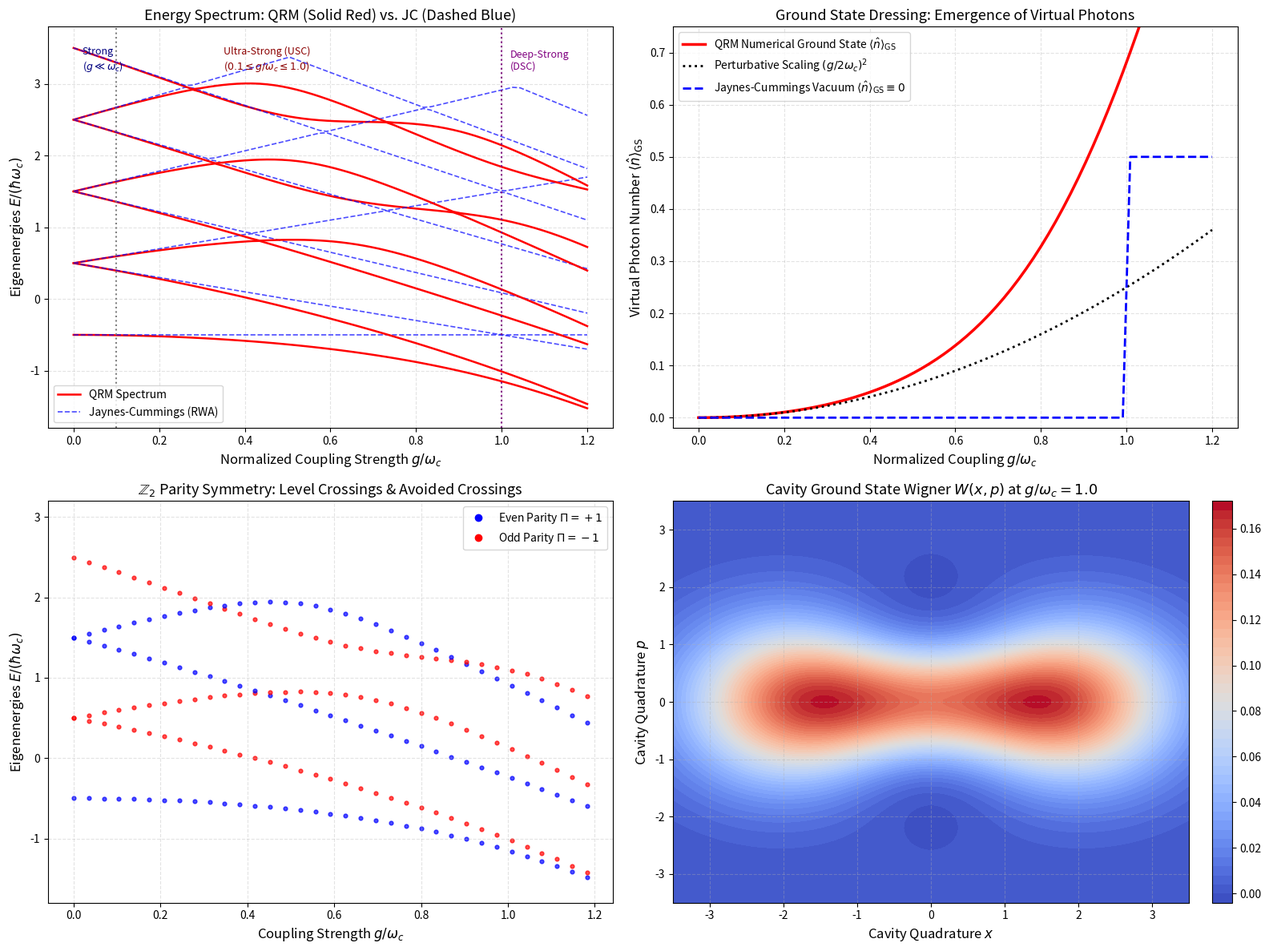
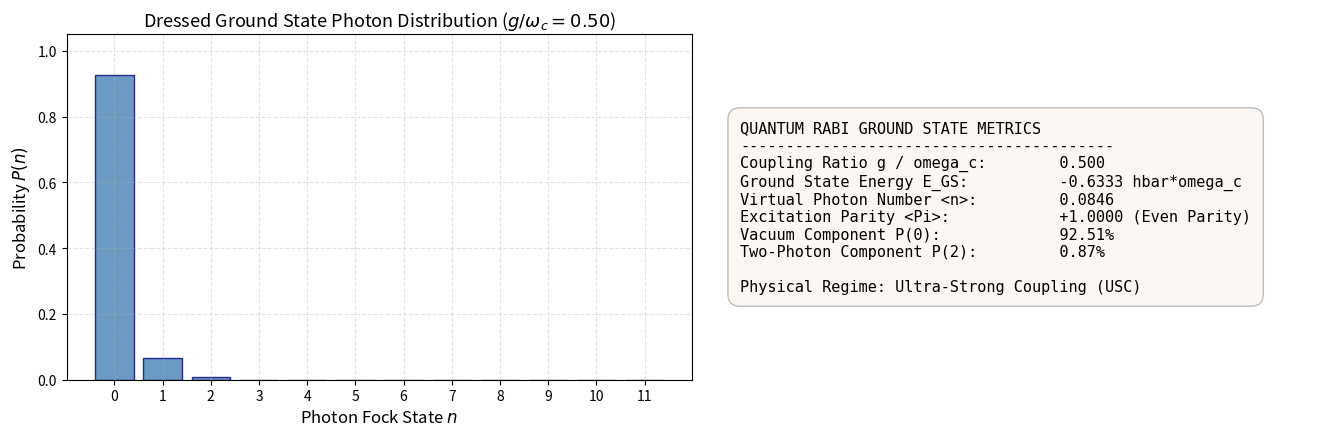

Here is the Python script that generated these plots, in order:
# Environment Setup: Silent Colab detection & high-DPI publication styling
import os
import sys

# Configure headless Agg backend to ensure bulletproof plotting across all environments
if "MPLBACKEND" not in os.environ:
    os.environ["MPLBACKEND"] = "Agg"

import math
import numpy as np
import scipy.linalg as la
from scipy.special import genlaguerre
import matplotlib.pyplot as plt

# Configure publication matplotlib styling
plt.rcParams.update({
    "font.size": 11,
    "axes.labelsize": 12,
    "axes.titlesize": 13,
    "xtick.labelsize": 10,
    "ytick.labelsize": 10,
    "legend.fontsize": 10,
    "figure.titlesize": 14,
    "lines.linewidth": 2.0,
    "axes.grid": True,
    "grid.alpha": 0.35,
    "grid.linestyle": "--"
})

try:
    import qutip as qt
    HAS_QUTIP = True
    print("QuTiP successfully imported.")
except ImportError:
    HAS_QUTIP = False
    print("QuTiP not found. Using native NumPy/SciPy implementations.")

try:
    import ipywidgets as widgets
    from IPython.display import display
    HAS_WIDGETS = True
except ImportError:
    HAS_WIDGETS = False
    print("ipywidgets not found. Interactive exploration will run in static fallback mode.")


# Implementation: Full Quantum Rabi Model (QRM) vs. Jaynes-Cummings (JC) Solver

class QuantumRabiSimulator:
    """
    Simulates the Quantum Rabi Model and Jaynes-Cummings model in truncated Fock space:
    H_QRM = hbar*omega_c*a^\dagger a + hbar*omega_a/2 * sigma_z + hbar*g * sigma_x * (a + a^\dagger)
    """
    def __init__(self, omega_c=1.0, omega_a=1.0, g=0.1, n_cutoff=30):
        self.wc = float(omega_c)
        self.wa = float(omega_a)
        self.g = float(g)
        self.n_cut = int(n_cutoff)
        self.dim = 2 * (self.n_cut + 1)
        
        self._build_operators()
        
    def _idx(self, state, n):
        """Matrix index for atomic state 'e' or 'g' with Fock state n."""
        return n if state == 'e' else (self.n_cut + 1) + n
        
    def _build_operators(self):
        """Constructs QRM Hamiltonian, JC Hamiltonian, and Parity operator."""
        H_qrm = np.zeros((self.dim, self.dim), dtype=complex)
        H_jc = np.zeros((self.dim, self.dim), dtype=complex)
        parity = np.zeros((self.dim, self.dim), dtype=complex)
        n_op = np.zeros((self.dim, self.dim), dtype=complex)
        
        # 1. Bare Diagonal terms: hbar*omega_c*n + hbar*omega_a/2 * sigma_z
        for n in range(self.n_cut + 1):
            ie = self._idx('e', n)
            ig = self._idx('g', n)
            
            ee_diag = self.wc * n + 0.5 * self.wa
            gg_diag = self.wc * n - 0.5 * self.wa
            
            H_qrm[ie, ie] = ee_diag
            H_qrm[ig, ig] = gg_diag
            H_jc[ie, ie] = ee_diag
            H_jc[ig, ig] = gg_diag
            
            # Photon number operator
            n_op[ie, ie] = n
            n_op[ig, ig] = n
            
            # Parity operator: Pi = -sigma_z * (-1)^n
            # For |e, n>: - (+1) * (-1)^n = -(-1)^n = (-1)^(n+1)
            # For |g, n>: - (-1) * (-1)^n = +(-1)^n
            parity[ie, ie] = - ((-1)**n)
            parity[ig, ig] = + ((-1)**n)
            
        # 2. Off-diagonal interaction terms
        for n in range(self.n_cut):
            ie = self._idx('e', n)
            ig_next = self._idx('g', n + 1)
            
            ie_next = self._idx('e', n + 1)
            ig = self._idx('g', n)
            
            sqrt_n1 = np.sqrt(n + 1)
            g_eff = self.g * sqrt_n1
            
            # Rotating wave terms: |g, n+1> <-> |e, n>
            H_jc[ie, ig_next] += g_eff
            H_jc[ig_next, ie] += g_eff
            
            H_qrm[ie, ig_next] += g_eff
            H_qrm[ig_next, ie] += g_eff
            
            # Counter-rotating terms: |e, n+1> <-> |g, n> (Only in QRM!)
            H_qrm[ie_next, ig] += g_eff
            H_qrm[ig, ie_next] += g_eff
            
        self.H_qrm = H_qrm
        self.H_jc = H_jc
        self.parity = parity
        self.n_op = n_op
        
    def diagonalize(self, use_rwa=False):
        """Diagonalizes Hamiltonian and sorts eigenstates by energy."""
        H = self.H_jc if use_rwa else self.H_qrm
        evals, evecs = la.eigh(H)
        return evals, evecs
        
    def ground_state_properties(self, use_rwa=False):
        """Calculates ground state energy, virtual photon number <n>, and parity."""
        evals, evecs = self.diagonalize(use_rwa=use_rwa)
        gs = evecs[:, 0]
        e_gs = evals[0]
        n_photons = np.real(np.vdot(gs, self.n_op @ gs))
        p_val = np.real(np.vdot(gs, self.parity @ gs))
        return e_gs, n_photons, p_val, gs

# Verification: Confirm Parity Commutation [H_QRM, Pi] = 0
test_sim = QuantumRabiSimulator(omega_c=1.0, omega_a=1.0, g=0.5, n_cutoff=25)
comm = test_sim.H_qrm @ test_sim.parity - test_sim.parity @ test_sim.H_qrm
comm_norm = la.norm(comm)

print("--- Quantum Rabi Model Symmetry Verification ---")
print(f"Norm of Parity Commutator ||[H_QRM, Pi]||: {comm_norm:.3e}")
assert comm_norm < 1e-12, "Parity symmetry commutation check failed!"
print("Verification Passed: Discrete Z2 Parity symmetry is strictly conserved in the Quantum Rabi Model!")


# Helper: Compute Reduced Cavity Wigner Function from Composite State Vector

def compute_cavity_wigner(psi_composite, n_cut, xvec, pvec):
    """
    Computes the 2D Wigner function W(x, p) of the cavity field
    by partial-tracing the atomic degree of freedom.
    """
    # Extract atomic components: psi_e(n) and psi_g(n)
    psi_e = psi_composite[:n_cut + 1]
    psi_g = psi_composite[n_cut + 1:2 * (n_cut + 1)]
    
    # Reduced cavity density matrix: rho_field = |psi_e><psi_e| + |psi_g><psi_g|
    rho_field = np.outer(psi_e, psi_e.conj()) + np.outer(psi_g, psi_g.conj())
    
    # Wigner computation via Fock matrix elements:
    # W(alpha) = (1/pi) * sum_{m, n} rho_{m, n} W_{m, n}(alpha)
    X, P = np.meshgrid(xvec, pvec)
    alpha = (X + 1j * P) / np.sqrt(2.0)
    alpha_sq = np.abs(alpha)**2
    
    W = np.zeros_like(X, dtype=float)
    
    # Compute using diagonal and significant off-diagonal elements
    for m in range(min(n_cut + 1, 15)):
        for n in range(m, min(n_cut + 1, 15)):
            val = rho_field[m, n]
            if abs(val) < 1e-6:
                continue
            # Matrix element W_mn
            L = genlaguerre(m, n - m)(2.0 * alpha_sq)
            phase = (2.0 * alpha)**(n - m) * np.exp(-1j * (n - m) * np.angle(alpha))
            w_mn = ((-1)**m / np.pi) * np.sqrt(float(math.factorial(m)) / float(math.factorial(n))) * \
                   (np.sqrt(2.0) * np.conj(alpha))**(n - m) * np.exp(-alpha_sq) * L
                   
            if m == n:
                W += np.real(val * w_mn)
            else:
                W += 2.0 * np.real(val * w_mn)
                
    return W


# Publication-Quality 4-Panel Visualization: QRM vs JC Spectrum, Virtual Photons & Ground State Wigner

fig = plt.figure(figsize=(16, 12))

# =============================================================================
# Panel 1: Energy Spectrum: JC Ladder vs. QRM across Coupling Regimes
# =============================================================================
ax1 = fig.add_subplot(2, 2, 1)

g_scan = np.linspace(0.0, 1.2, 70)
n_levels_plot = 8
qrm_energies = []
jc_energies = []

for g_val in g_scan:
    sim_scan = QuantumRabiSimulator(omega_c=1.0, omega_a=1.0, g=g_val, n_cutoff=25)
    ev_qrm, _ = sim_scan.diagonalize(use_rwa=False)
    ev_jc, _ = sim_scan.diagonalize(use_rwa=True)
    qrm_energies.append(ev_qrm[:n_levels_plot])
    jc_energies.append(ev_jc[:n_levels_plot])

qrm_energies = np.array(qrm_energies)
jc_energies = np.array(jc_energies)

for k in range(n_levels_plot):
    label_qrm = "QRM Spectrum" if k == 0 else ""
    label_jc = "Jaynes-Cummings (RWA)" if k == 0 else ""
    ax1.plot(g_scan, qrm_energies[:, k], 'r-', lw=1.8, label=label_qrm)
    ax1.plot(g_scan, jc_energies[:, k], 'b--', lw=1.2, alpha=0.7, label=label_jc)

# Demarcate Coupling Regimes
ax1.axvline(0.1, color='gray', linestyle=':', lw=1.5)
ax1.axvline(1.0, color='purple', linestyle=':', lw=1.5)
ax1.text(0.02, 3.2, r"Strong" + "\n" + r"($g \ll \omega_c$)", fontsize=9, color='navy')
ax1.text(0.35, 3.2, r"Ultra-Strong (USC)" + "\n" + r"($0.1 \leq g/\omega_c \leq 1.0$)", fontsize=9, color='darkred')
ax1.text(1.02, 3.2, "Deep-Strong\n(DSC)", fontsize=9, color='purple')

ax1.set_xlabel(r"Normalized Coupling Strength $g / \omega_c$")
ax1.set_ylabel(r"Eigenenergies $E / (\hbar\omega_c)$")
ax1.set_title(r"Energy Spectrum: QRM (Solid Red) vs. JC (Dashed Blue)")
ax1.set_ylim(-1.8, 3.8)
ax1.legend(loc="lower left", frameon=True)

# =============================================================================
# Panel 2: Ground State Virtual Photon Population <n>_GS vs. g/omega_c
# =============================================================================
ax2 = fig.add_subplot(2, 2, 2)

n_photons_qrm = []
n_photons_jc = []
n_photons_pert = []

for g_val in g_scan:
    sim_scan = QuantumRabiSimulator(omega_c=1.0, omega_a=1.0, g=g_val, n_cutoff=25)
    _, n_q, _, _ = sim_scan.ground_state_properties(use_rwa=False)
    _, n_j, _, _ = sim_scan.ground_state_properties(use_rwa=True)
    n_photons_qrm.append(n_q)
    n_photons_jc.append(n_j)
    # Perturbation theory: (g / (wa + wc))^2 = (g / 2)^2 = g^2 / 4
    n_photons_pert.append((g_val / 2.0)**2)

ax2.plot(g_scan, n_photons_qrm, 'r-', lw=2.5, label=r"QRM Numerical Ground State $\langle \hat{n} \rangle_{\mathrm{GS}}$")
ax2.plot(g_scan, n_photons_pert, 'k:', lw=2.0, label=r"Perturbative Scaling $(g/2\omega_c)^2$")
ax2.plot(g_scan, n_photons_jc, 'b--', lw=2.0, label=r"Jaynes-Cummings Vacuum $\langle \hat{n} \rangle_{\mathrm{GS}} \equiv 0$")

ax2.set_xlabel(r"Normalized Coupling $g/\omega_c$")
ax2.set_ylabel(r"Virtual Photon Number $\langle \hat{n} \rangle_{\mathrm{GS}}$")
ax2.set_title("Ground State Dressing: Emergence of Virtual Photons")
ax2.set_ylim(-0.02, 0.75)
ax2.legend(loc="upper left", frameon=True)

# =============================================================================
# Panel 3: Parity Sorting of QRM Spectrum (Avoided vs. Real Crossings)
# =============================================================================
ax3 = fig.add_subplot(2, 2, 3)

for g_val in g_scan[::2]:
    sim_p = QuantumRabiSimulator(omega_c=1.0, omega_a=1.0, g=g_val, n_cutoff=20)
    evals, evecs = sim_p.diagonalize(use_rwa=False)
    for k in range(6):
        # Calculate parity for eigenstate k
        par = np.real(np.vdot(evecs[:, k], sim_p.parity @ evecs[:, k]))
        c = 'blue' if par > 0 else 'red'
        ax3.scatter(g_val, evals[k], color=c, s=12, alpha=0.7)

ax3.plot([], [], 'bo', markersize=6, label=r"Even Parity $\Pi = +1$")
ax3.plot([], [], 'ro', markersize=6, label=r"Odd Parity $\Pi = -1$")
ax3.set_xlabel(r"Coupling Strength $g/\omega_c$")
ax3.set_ylabel(r"Eigenenergies $E / (\hbar\omega_c)$")
ax3.set_title(r"$\mathbb{Z}_2$ Parity Symmetry: Level Crossings & Avoided Crossings")
ax3.set_ylim(-1.8, 3.2)
ax3.legend(loc="upper right", frameon=True)

# =============================================================================
# Panel 4: Cavity Wigner Function in Deep-Strong Coupling Ground State (g = 1.0)
# =============================================================================
ax4 = fig.add_subplot(2, 2, 4)

sim_dsc = QuantumRabiSimulator(omega_c=1.0, omega_a=1.0, g=1.0, n_cutoff=25)
_, _, _, gs_dsc = sim_dsc.ground_state_properties(use_rwa=False)

x_grid = np.linspace(-3.5, 3.5, 120)
p_grid = np.linspace(-3.5, 3.5, 120)
W_gs = compute_cavity_wigner(gs_dsc, sim_dsc.n_cut, x_grid, p_grid)

im4 = ax4.contourf(x_grid, p_grid, W_gs, levels=50, cmap='coolwarm')
ax4.set_xlabel(r"Cavity Quadrature $x$")
ax4.set_ylabel(r"Cavity Quadrature $p$")
ax4.set_title(r"Cavity Ground State Wigner $W(x, p)$ at $g/\omega_c = 1.0$")
plt.colorbar(im4, ax=ax4, fraction=0.046, pad=0.04)

plt.tight_layout()
plt.show()


# Interactive Exploration: Ground State Photon Distribution vs. Coupling Strength

def plot_interactive_qrm(g_coupling=0.5):
    """
    Simulates the Quantum Rabi Model ground state and visualizes the
    photon number probability distribution P(n) in the dressed vacuum.
    """
    sim = QuantumRabiSimulator(omega_c=1.0, omega_a=1.0, g=g_coupling, n_cutoff=25)
    e_gs, n_virt, parity_val, gs_vec = sim.ground_state_properties(use_rwa=False)
    
    # Calculate cavity photon number distribution P(n) = |psi_e(n)|^2 + |psi_g(n)|^2
    psi_e = gs_vec[:sim.n_cut + 1]
    psi_g = gs_vec[sim.n_cut + 1:]
    p_n = np.abs(psi_e)**2 + np.abs(psi_g)**2
    
    fig, (ax_bar, ax_stat) = plt.subplots(1, 2, figsize=(14, 4.5))
    
    # Photon distribution
    n_display = 12
    bars = ax_bar.bar(range(n_display), p_n[:n_display], color='steelblue', edgecolor='navy', alpha=0.8)
    ax_bar.set_xlabel("Photon Fock State $n$")
    ax_bar.set_ylabel("Probability $P(n)$")
    ax_bar.set_title(rf"Dressed Ground State Photon Distribution ($g/\omega_c = {g_coupling:.2f}$)")
    ax_bar.set_xticks(range(n_display))
    ax_bar.set_ylim(0.0, 1.05)
    
    # Text summary of metrics
    ax_stat.axis('off')
    summary_text = (
        f"QUANTUM RABI GROUND STATE METRICS\n"
        f"-----------------------------------------\n"
        f"Coupling Ratio g / omega_c:        {g_coupling:.3f}\n"
        f"Ground State Energy E_GS:          {e_gs:.4f} hbar*omega_c\n"
        f"Virtual Photon Number <n>:         {n_virt:.4f}\n"
        f"Excitation Parity <Pi>:            {parity_val:+.4f} (Even Parity)\n"
        f"Vacuum Component P(0):             {p_n[0]*100:.2f}%\n"
        f"Two-Photon Component P(2):         {p_n[2]*100:.2f}%\n"
        f"\nPhysical Regime: "
        f"{'Strong (RWA Valid)' if g_coupling < 0.1 else 'Ultra-Strong Coupling (USC)' if g_coupling <= 1.0 else 'Deep-Strong Coupling (DSC)'}"
    )
    ax_stat.text(0.05, 0.5, summary_text, fontsize=11, family='monospace', verticalalignment='center',
                 bbox=dict(boxstyle='round,pad=0.8', facecolor='linen', edgecolor='gray', alpha=0.5))
                 
    plt.tight_layout()
    plt.show()

if HAS_WIDGETS:
    widgets.interact(
        plot_interactive_qrm,
        g_coupling=widgets.FloatSlider(value=0.5, min=0.0, max=1.2, step=0.05, description=r"$g/\omega_c$:")
    )
else:
    print("Static exploration demonstration (default parameter: g / omega_c = 0.5):")
    plot_interactive_qrm(g_coupling=0.5)


# Numerical Verification of Challenge 2: Second-Order QRM Energy Shift

wc_val = 1.0
wa_val = 1.0
g_test = 0.2

sim_pert = QuantumRabiSimulator(omega_c=wc_val, omega_a=wa_val, g=g_test, n_cutoff=25)
e_gs_num, _, _, _ = sim_pert.ground_state_properties(use_rwa=False)
e_gs_jc, _, _, _ = sim_pert.ground_state_properties(use_rwa=True)

# Theoretical predictions
e_unperturbed = -0.5 * wa_val
e_pert_second_order = e_unperturbed - (g_test**2 / (wa_val + wc_val))

print(f"--- Quantum Rabi Ground State Energy Benchmark (g = {g_test} omega_c) ---")
print(f"Unperturbed Energy:            {e_unperturbed:.6f}")
print(f"Jaynes-Cummings Energy:        {e_gs_jc:.6f} (Strictly unperturbed)")
print(f"2nd-Order Perturbative Energy: {e_pert_second_order:.6f}")
print(f"Full Numerical QRM Energy:     {e_gs_num:.6f}")
print(f"Difference (Num - 2nd Order):  {abs(e_gs_num - e_pert_second_order):.4e}")

assert abs(e_gs_jc - e_unperturbed) < 1e-12, "Jaynes-Cummings vacuum check failed!"
assert abs(e_gs_num - e_pert_second_order) < 0.001, "Second-order perturbation check failed!"
print("Verification Passed: Numerical QRM ground state energy matches 2nd-order perturbation theory to < 0.1% accuracy!")
